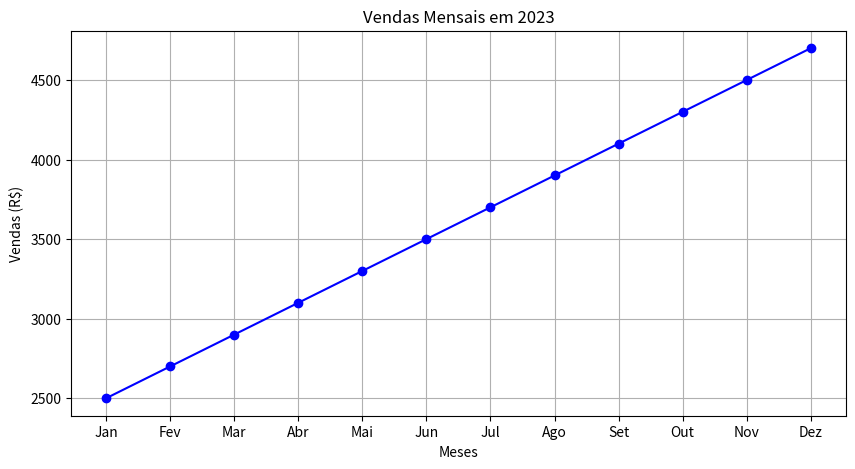

Here is the Python script that generated this plot:
import matplotlib.pyplot as plt

meses = ["Jan", "Fev", "Mar", "Abr", "Mai", "Jun", "Jul", "Ago", "Set", "Out", "Nov", "Dez"]
vendas = [2500, 2700, 2900, 3100, 3300, 3500, 3700, 3900, 4100, 4300, 4500, 4700]

#Define o tamanho da figura.
plt.figure(figsize=(10,5))

#Cria um gráfico de linha.
plt.plot(meses, vendas, marker='o', linestyle='-', color='b')

#Define o título do gráfico.
plt.title("Vendas Mensais em 2023")

#Adiciona os labels dos eixos x e y.
plt.xlabel("Meses")
plt.ylabel("Vendas (R$)")

#Ativa a grade no gráfico.
plt.grid()

#Mostra o gráfico.
plt.show()